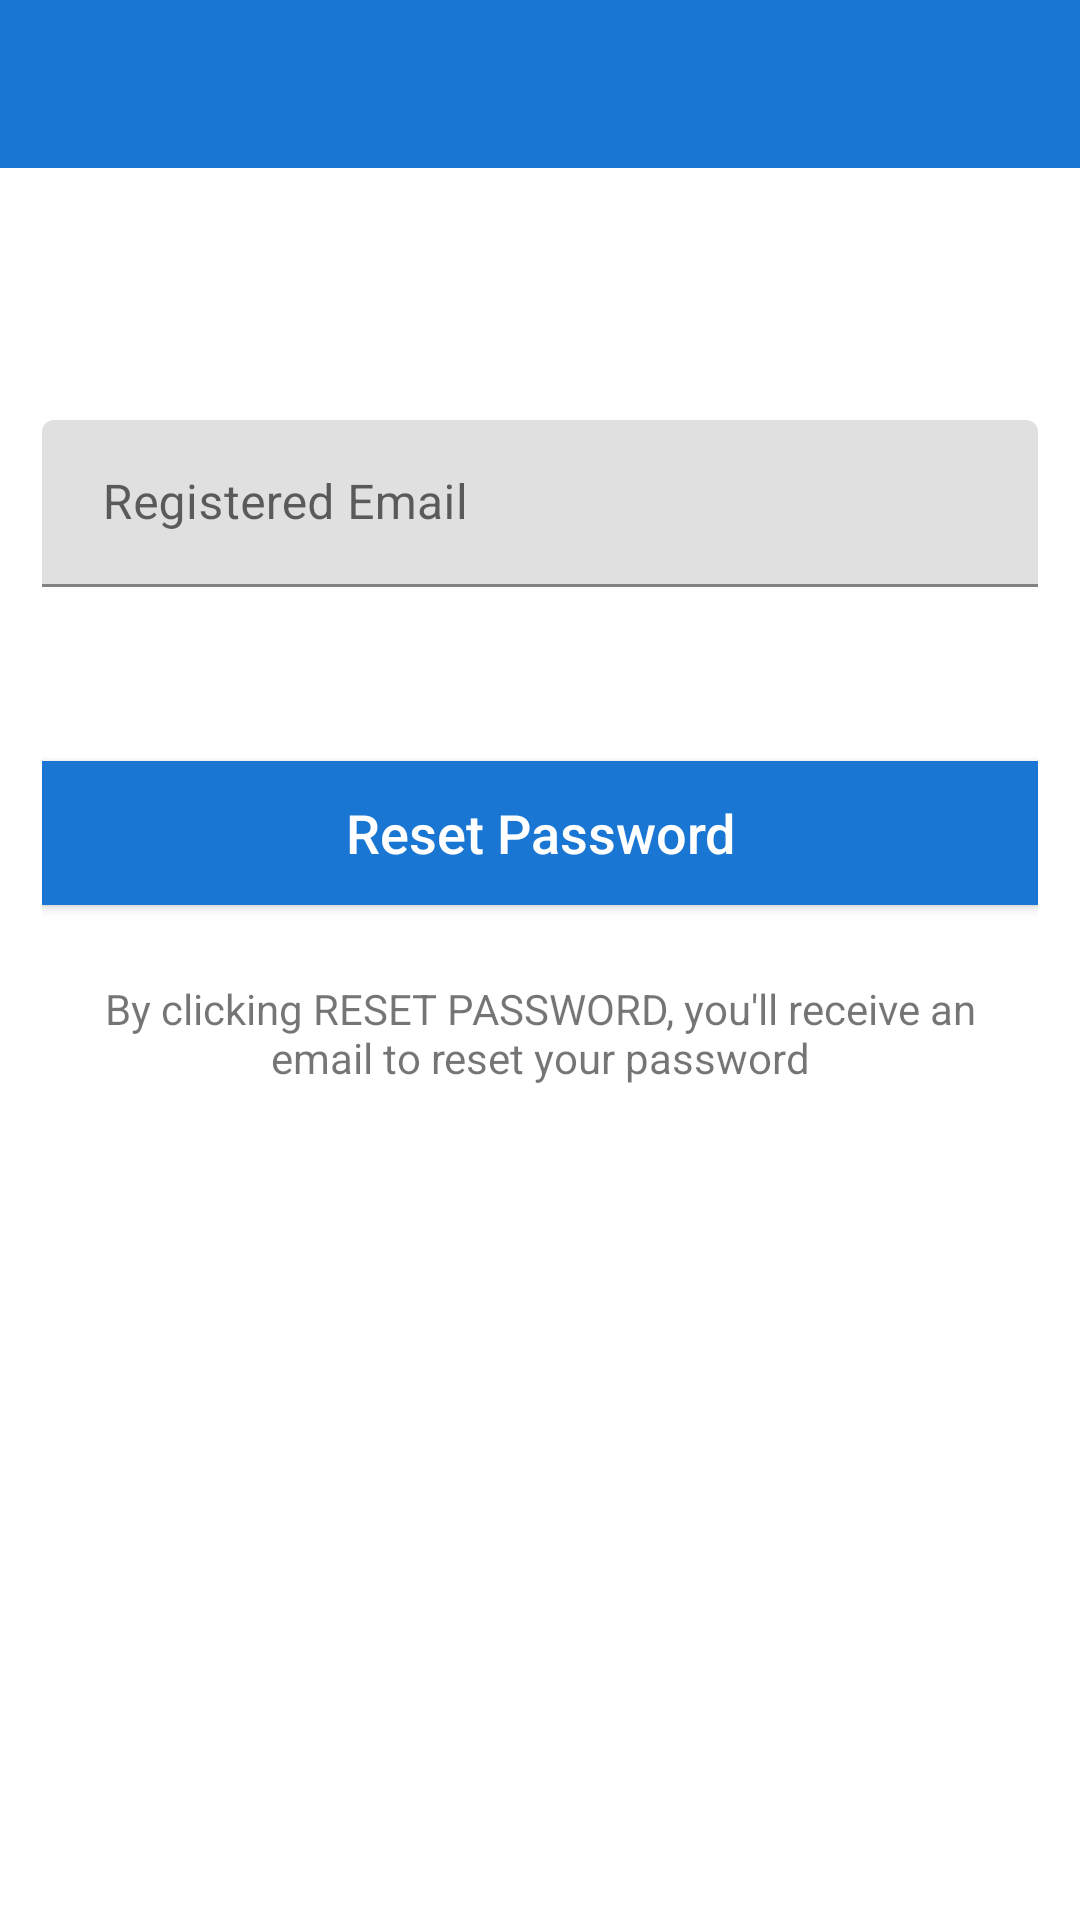

Android layout source for this screen:
<!-- AndroidManifest.xml: application theme AppTheme -->
<!-- res/layout/activity_forget_pass.xml -->
<?xml version="1.0" encoding="utf-8"?>
<LinearLayout android:layout_height="match_parent"
    android:layout_width="match_parent"
    xmlns:tools="http://schemas.android.com/tools"
    android:orientation="vertical"
    tools:context=".Chatting.activity.ForgetPassActivity"
    xmlns:android="http://schemas.android.com/apk/res/android"
    xmlns:app="http://schemas.android.com/apk/res-auto">

    <include
        android:id="@+id/fp_toolbar"
        layout="@layout/all_app_bar_layout" />
    <LinearLayout
        android:layout_margin="10dp"
        android:padding="4dp"
        android:orientation="vertical"
        android:layout_width="match_parent"
        android:layout_height="match_parent">

        <com.google.android.material.textfield.TextInputLayout
            android:layout_width="match_parent"
            android:layout_height="wrap_content"
            android:layout_marginTop="70dp"
            android:layout_marginBottom="8dp">
            <EditText
                android:layout_width="match_parent"
                android:layout_height="wrap_content"
                android:id="@+id/forgotEmail"
                android:inputType="textEmailAddress"
                android:hint=" Registered Email"
                />
        </com.google.android.material.textfield.TextInputLayout>


        <Button
            android:layout_width="match_parent"
            android:layout_height="wrap_content"
            android:id="@+id/resetPassButton"
            android:text="Reset Password"
            android:textSize="18sp"
            android:textAllCaps="false"
            android:padding="10dp"
            android:background="#1976D2"
            android:textColor="@color/white"
            android:layout_marginTop="50dp"
            android:layout_marginBottom="10dp"
            />

        <TextView
            android:id="@+id/tv"
            android:layout_width="match_parent"
            android:layout_height="wrap_content"
            android:text="By clicking RESET PASSWORD, you'll receive an email to reset your password"
            android:layout_marginTop="10dp"
            android:padding="5dp"
            android:gravity="center"
            />
    </LinearLayout>

</LinearLayout>
<!-- res/layout/all_app_bar_layout.xml (included above) -->
<?xml version="1.0" encoding="utf-8"?>
<androidx.appcompat.widget.Toolbar xmlns:android="http://schemas.android.com/apk/res/android"

    android:id="@+id/main_appbar"
    android:layout_width="match_parent"
    android:layout_height="wrap_content"

    android:background="#1976D2">
</androidx.appcompat.widget.Toolbar>
<!-- resources referenced by this layout -->
<resources>
  <style name="AppTheme" parent="Theme.MaterialComponents.DayNight.NoActionBar">
          <item name="colorPrimary">@color/colorPrimary</item>
          <item name="colorPrimaryDark">@color/colorPrimaryDark</item>
          <item name="colorSurface">@color/colorSurface</item>
          <item name="colorOnSurface">@color/colorOnSurface</item>
          <item name="colorOnPrimary">@color/colorOnPrimary</item>
  
          
          <item name="android:windowLightStatusBar" tools:targetApi="m">@bool/use_light_status_bar</item>
          <item name="android:statusBarColor">@color/transparentColor</item>
  
          
          <item name="windowActionModeOverlay">true</item>
  
          
  
      </style>
  <color name="colorPrimary">#1976D2</color>
  <color name="colorPrimaryDark">#1976D2</color>
  <color name="colorSurface">#FFFFFF</color>
  <color name="colorOnSurface">#000000</color>
  <color name="colorOnPrimary">#FFFFFF</color>
  <color name="transparentColor">#0fff</color>
  <!-- not gathered from this repository: default colours our renderer supplied (Android Studio template values) -->
  <color name="white">#FFFFFFFF</color>
</resources>
